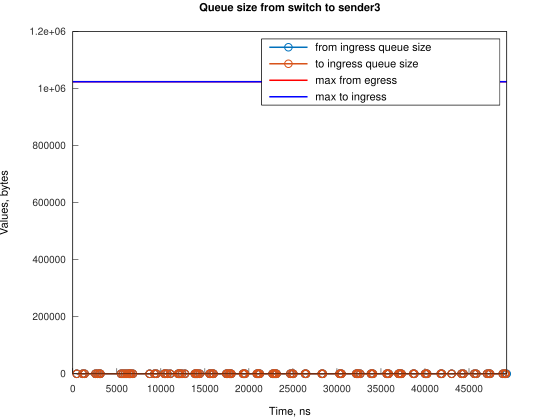

Data behind this chart, as committed beside it:
Time, from_ingress_queue_size, to_ingress_queue_size
451.1, 1, nan
451.2, 0, 0
1122, 1, 0
1122, 0, 0
1343, 1, 0
1343, 0, 0
2574, 1, 0
2574, 0, 0
2796, 1, 0
2796, 0, 0
3020, 1, 0
3020, 0, 0
3131, 1, 0
3131, 0, 0
5482, 1, 0
5482, 0, 0
5702, 1, 0
5702, 0, 0
5929, 1, 0
5929, 0, 0
6153, 1, 0
6153, 0, 0
6376, 1, 0
6376, 0, 0
6488, 1, 0
6488, 0, 0
6600, 1, 0
6600, 0, 0
6823, 1, 0
6823, 0, 0
8723, 1, 0
8723, 0, 0
9281, 1, 0
9281, 0, 0
9502, 1, 0
9502, 0, 0
10398, 1, 0
10398, 0, 0
10508, 1, 0
10508, 0, 0
10731, 1, 0
10731, 0, 0
11065, 1, 0
11065, 0, 0
11962, 1, 0
11962, 0, 0
12073, 1, 0
12073, 0, 0
12184, 1, 0
12184, 0, 0
12407, 1, 0
12407, 0, 0
12742, 1, 0
12742, 0, 0
13864, 1, 0
13864, 0, 0
13973, 1, 0
13973, 0, 0
14088, 1, 0
14088, 0, 0
... 132 more rows
